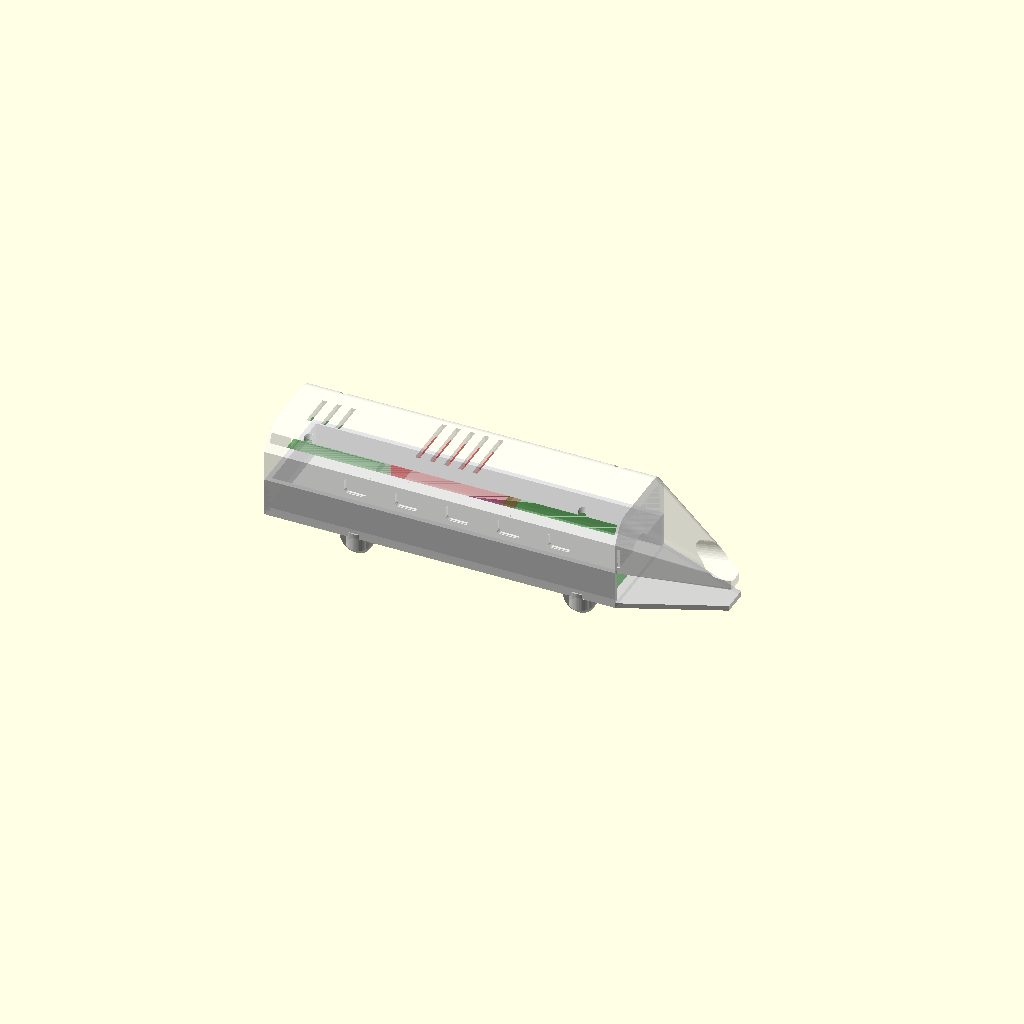
Cell 1: the model at its default parameters.
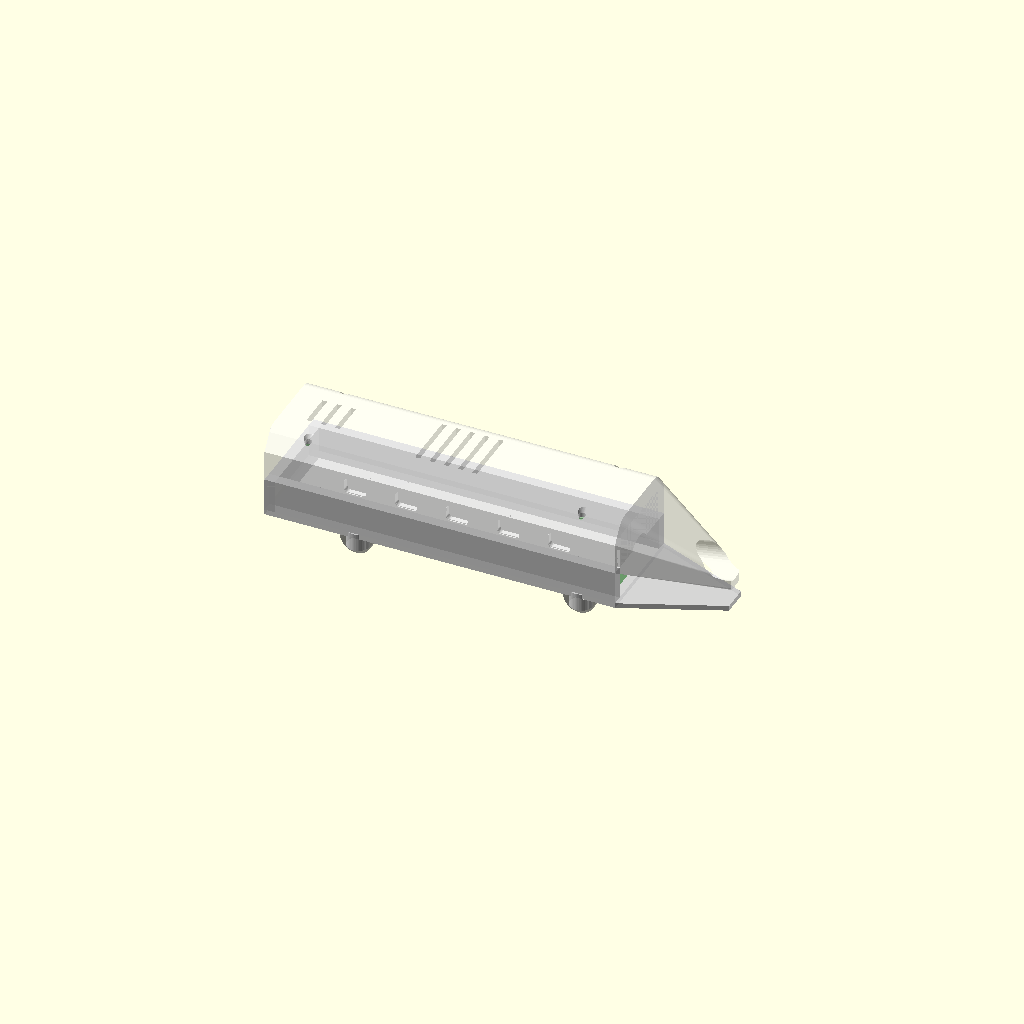
Cell 2: the same model with WALL = 3.2.
One fixed orthographic camera (rotation 55°, 0°, 25°; colour scheme Cornfield) for every cell.
OpenSCAD source file cad/train/plarail_shell_v2.scad:
// =====================================================================
// Plarail Smart FPV Train — Shell (Top Cover)  v2
// Shinkansen N700-inspired streamlined profile
// Self-contained — no external library dependencies
// All dimensions in millimeters.  $fn = 48 for curves.
// =====================================================================

$fn = 48;

// --- Part Selector ---
// "shell"    — shell only (flipped for printing, flat roof down)
// "chassis"  — chassis only (uses chassis file)
// "assembly" — shell + chassis + ghost components
part = "assembly";

// =====================================================================
// Print / Tolerance  (must match chassis file exactly)
// =====================================================================
PRINT_TOL       = 0.20;
WALL            = 1.60;
CLEARANCE       = 1.50;

// =====================================================================
// Plarail Track Standard (27 mm gauge per hardware_specs.yaml)
// =====================================================================
TRACK_GAUGE     = 27;
WHEEL_DIA       = 10;
WHEEL_WIDTH     = 3;
AXLE_DIA        = 2.0;
AXLE_HOLE       = AXLE_DIA + 2 * PRINT_TOL;
WHEEL_BOSS_OD   = 7;
WHEEL_BOSS_H    = 4;

// =====================================================================
// Body Envelope  (shared with chassis)
// =====================================================================
BODY_LENGTH     = 140;
BODY_WIDTH      = 33;
BODY_HEIGHT_TOT = 28;
SPLIT_Z         = 12;
FLOOR_T         = 1.6;
NOSE_LEN        = 30;
BODY_RECT_LEN   = BODY_LENGTH - NOSE_LEN;

// =====================================================================
// Shell Envelope
// =====================================================================
SHELL_HEIGHT    = BODY_HEIGHT_TOT - SPLIT_Z;  // 16 mm
ROOF_TAPER      = 2.5;   // Roof is narrower than body by this amount per side
ROOF_RADIUS     = 4;     // Roof edge rounding radius

// =====================================================================
// Nose Cone Parameters (N700 aerodynamic profile)
// =====================================================================
NOSE_TIP_W      = 6;     // Width at tip
NOSE_TIP_H      = 5;     // Height at tip
NOSE_TIP_DROP   = 6;     // Tip drops below body top line
NOSE_MID_FRAC   = 0.45;  // Mid-section at 45% of nose length
NOSE_MID_W_FRAC = 0.55;  // Mid-section width fraction
NOSE_MID_H_FRAC = 0.65;  // Mid-section height fraction

// =====================================================================
// Windshield Cutout (for ESP32-CAM lens)
// =====================================================================
WINDSHIELD_W    = 14;     // Width of windshield opening
WINDSHIELD_H    = 10;     // Height
WINDSHIELD_R    = 2;      // Corner radius
CAM_LENS_DIA    = 8;
CAM_TILT        = 10;     // Must match chassis tilt

// =====================================================================
// USB-C Access Port
// =====================================================================
USB_PORT_W      = 9;
USB_PORT_H      = 3.5;
CHRG_L          = 26;
CHRG_W          = 17;

// Position must match chassis TP4056 location
CHRG_X          = 3;       // MOTOR_X from chassis = 3

// =====================================================================
// Window Parameters
// =====================================================================
WINDOW_W        = 7;
WINDOW_H        = 5;
WINDOW_R        = 1.2;
WINDOW_SPACING  = 16;
WINDOW_COUNT    = 5;
WINDOW_Z_LOCAL  = 3;      // Z offset from split line (on shell)

// Window band (continuous recess)
WBAND_HEIGHT    = 6;
WBAND_DEPTH     = 0.3;
WBAND_Z_LOCAL   = 2;      // From split line

// =====================================================================
// Ventilation Grills
// =====================================================================
VENT_SLOT_L     = 18;     // Slot length
VENT_SLOT_W     = 1.5;    // Slot width
VENT_SPACING    = 4.5;
VENT_COUNT      = 5;
VENT_Z_LOCAL    = SHELL_HEIGHT - WALL - 1;  // Near roof

// =====================================================================
// M2 Screw Holes (must match chassis boss positions)
// =====================================================================
M2_HOLE         = 2.2;
M2_BOSS_OD      = 5.5;
M2_COUNTERSINK  = 4.2;    // Countersink diameter for M2

// Positions must match chassis
SCREW_POSITIONS = [
    [12,                    BODY_WIDTH/2 - M2_BOSS_OD/2 - 1],
    [12,                   -BODY_WIDTH/2 + M2_BOSS_OD/2 + 1],
    [BODY_RECT_LEN - 12,   BODY_WIDTH/2 - M2_BOSS_OD/2 - 1],
    [BODY_RECT_LEN - 12,  -BODY_WIDTH/2 + M2_BOSS_OD/2 + 1],
];

// =====================================================================
// Alignment Groove (mates with chassis ridge)
// =====================================================================
RIDGE_W         = 0.8 + PRINT_TOL;   // Slightly wider than chassis ridge
RIDGE_H         = 1.0 + PRINT_TOL;

// =====================================================================
// Decorative Features
// =====================================================================
PANEL_LINE_D    = 0.2;    // Panel line depth
PANEL_LINE_W    = 0.3;    // Panel line width

// =====================================================================
// Helper: Rounded Rectangle (2D)
// =====================================================================
module rrect_2d(w, h, r) {
    offset(r=r) offset(delta=-r)
        square([w, h], center=true);
}

// =====================================================================
// Shell Cross-Section (2D) — N700 profile with tapered roof
// =====================================================================
module shell_cross_section_2d() {
    // Cross-section from split line (Z=0 local) to roof
    // Bottom is BODY_WIDTH, roof is narrower
    roof_w = BODY_WIDTH - 2 * ROOF_TAPER;

    hull() {
        // Bottom edge (full width at split line)
        translate([-BODY_WIDTH/2, 0])
            square([BODY_WIDTH, 0.01]);

        // Side walls taper inward
        translate([-BODY_WIDTH/2, 0])
            square([BODY_WIDTH, SHELL_HEIGHT * 0.6]);

        // Roof edge (narrower, rounded)
        translate([-roof_w/2 + ROOF_RADIUS, SHELL_HEIGHT - ROOF_RADIUS])
            circle(r=ROOF_RADIUS);
        translate([roof_w/2 - ROOF_RADIUS, SHELL_HEIGHT - ROOF_RADIUS])
            circle(r=ROOF_RADIUS);
    }
}

// =====================================================================
// Shell Outer Form — rectangular section
// =====================================================================
module shell_body_outer() {
    translate([0, 0, SPLIT_Z])
        rotate([90, 0, 90])
            linear_extrude(height=BODY_RECT_LEN)
                shell_cross_section_2d();
}

// =====================================================================
// Shell Nose Cone — Shinkansen N700 taper
// =====================================================================
module shell_nose_cone() {
    translate([BODY_RECT_LEN, 0, SPLIT_Z]) {
        hull() {
            // Base junction — matches body cross-section
            rotate([90, 0, 90])
                linear_extrude(height=0.01)
                    shell_cross_section_2d();

            // Mid-section waypoint
            translate([NOSE_LEN * NOSE_MID_FRAC, 0, -NOSE_TIP_DROP * NOSE_MID_FRAC]) {
                mid_w = BODY_WIDTH * NOSE_MID_W_FRAC;
                mid_h = SHELL_HEIGHT * NOSE_MID_H_FRAC;
                mid_roof_w = mid_w - ROOF_TAPER;
                mid_r = min(2.5, mid_roof_w/4);

                rotate([90, 0, 90])
                    linear_extrude(height=0.01)
                        hull() {
                            translate([-mid_w/2, 0])
                                square([mid_w, 0.01]);
                            translate([-mid_roof_w/2 + mid_r, mid_h - mid_r])
                                circle(r=mid_r);
                            translate([mid_roof_w/2 - mid_r, mid_h - mid_r])
                                circle(r=mid_r);
                            translate([-mid_w/2, 0])
                                square([mid_w, 1]);
                        }
            }

            // Tip — small rounded shape, dropped
            translate([NOSE_LEN - 0.5, 0, -NOSE_TIP_DROP]) {
                tip_r = min(1.2, NOSE_TIP_W/4);
                rotate([90, 0, 90])
                    linear_extrude(height=0.5)
                        hull() {
                            translate([-NOSE_TIP_W/2 + tip_r, tip_r])
                                circle(r=tip_r);
                            translate([NOSE_TIP_W/2 - tip_r, tip_r])
                                circle(r=tip_r);
                            translate([-NOSE_TIP_W/2 + tip_r, NOSE_TIP_H - tip_r])
                                circle(r=tip_r);
                            translate([NOSE_TIP_W/2 - tip_r, NOSE_TIP_H - tip_r])
                                circle(r=tip_r);
                        }
            }
        }
    }
}

// =====================================================================
// Shell Outer (combined body + nose)
// =====================================================================
module shell_outer() {
    union() {
        shell_body_outer();
        shell_nose_cone();
    }
}

// =====================================================================
// Shell Interior Cavity (hollow out the shell)
// =====================================================================
module shell_interior() {
    iw = BODY_WIDTH - 2 * WALL;
    ih = SHELL_HEIGHT - WALL;  // Open at bottom (split line)
    il = BODY_RECT_LEN - WALL;

    // Main cavity
    translate([WALL/2, -iw/2, SPLIT_Z])
        cube([il, iw, ih]);

    // Nose cavity
    translate([BODY_RECT_LEN, 0, SPLIT_Z]) {
        hull() {
            translate([0, -(iw - 2)/2, 0])
                cube([0.01, iw - 2, ih - 2]);
            translate([NOSE_LEN - 12, -3, -NOSE_TIP_DROP * 0.4])
                cube([0.01, 6, NOSE_TIP_H - 2]);
        }
    }
}

// =====================================================================
// Windshield Cutout (front, for camera lens)
// =====================================================================
module windshield_cutout() {
    // Positioned on the nose, aligned with camera
    ws_x = BODY_RECT_LEN + NOSE_LEN * 0.15;
    ws_z = SPLIT_Z + 2;

    // Rectangular window with rounded corners
    translate([ws_x, 0, ws_z]) {
        rotate([0, -15, 0])  // Follow nose slope
            rotate([0, 90, 0])
                linear_extrude(height=WALL + 2)
                    rrect_2d(WINDSHIELD_W, WINDSHIELD_H, WINDSHIELD_R);
    }

    // Lens aperture (cylindrical, aligned with camera tilt)
    cam_center_z = FLOOR_T + 12/2 + 1;  // Approximate camera center from chassis
    translate([BODY_RECT_LEN - 2, 0, cam_center_z])
        rotate([0, -CAM_TILT, 0])
            rotate([0, 90, 0])
                cylinder(h=NOSE_LEN + 5, d=CAM_LENS_DIA + 3);
}

// =====================================================================
// Side Windows (decorative recesses)
// =====================================================================
module side_windows() {
    start_x = BODY_RECT_LEN - WINDOW_COUNT * WINDOW_SPACING - 5;

    for (i = [0 : WINDOW_COUNT - 1]) {
        x = start_x + i * WINDOW_SPACING;
        for (side = [-1, 1]) {
            y = side * BODY_WIDTH / 2;
            translate([x, y, SPLIT_Z + WINDOW_Z_LOCAL])
                rotate([90, 0, 0])
                    linear_extrude(height=WALL + 1, center=true)
                        hull() {
                            for (dx = [WINDOW_R, WINDOW_W - WINDOW_R])
                                for (dz = [WINDOW_R, WINDOW_H - WINDOW_R])
                                    translate([dx, dz])
                                        circle(r=WINDOW_R);
                        }
        }
    }
}

// =====================================================================
// Window Band (continuous recess along both sides)
// =====================================================================
module window_band() {
    band_len = BODY_RECT_LEN - 2 * WALL;

    for (side = [-1, 1]) {
        translate([WALL, side * (BODY_WIDTH/2 - WBAND_DEPTH + 0.01),
                   SPLIT_Z + WBAND_Z_LOCAL])
            cube([band_len, WBAND_DEPTH + 0.02, WBAND_HEIGHT]);
    }

    // Band continues into nose (first 25%)
    nose_band = NOSE_LEN * 0.25;
    for (side = [-1, 1]) {
        translate([BODY_RECT_LEN,
                   side * (BODY_WIDTH/2 - WBAND_DEPTH + 0.01),
                   SPLIT_Z + WBAND_Z_LOCAL])
            cube([nose_band, WBAND_DEPTH + 0.02, WBAND_HEIGHT]);
    }
}

// =====================================================================
// Ventilation Grills (roof slots for heat dissipation)
// =====================================================================
module vent_grills() {
    // Center cluster on roof
    start_x = BODY_RECT_LEN / 2 - (VENT_COUNT * VENT_SPACING) / 2;

    for (i = [0 : VENT_COUNT - 1]) {
        x = start_x + i * VENT_SPACING;
        translate([x, -VENT_SLOT_L/2, SPLIT_Z + SHELL_HEIGHT - WALL - 0.1])
            cube([VENT_SLOT_W, VENT_SLOT_L, WALL + 0.2]);
    }

    // Rear vent cluster (above motor area)
    rear_start = 8;
    for (i = [0 : 2]) {
        translate([rear_start + i * VENT_SPACING,
                   -VENT_SLOT_L * 0.6 / 2,
                   SPLIT_Z + SHELL_HEIGHT - WALL - 0.1])
            cube([VENT_SLOT_W, VENT_SLOT_L * 0.6, WALL + 0.2]);
    }
}

// =====================================================================
// USB-C Access Port (rear wall cutout for TP4056 charging)
// =====================================================================
module usb_access_port() {
    // TP4056 USB-C port faces the rear wall (X=0)
    chrg_y = BODY_WIDTH/2 - WALL - (CHRG_W + 1.5) - 0.5;
    port_center_y = chrg_y + (CHRG_W + 1.5) / 2;
    port_z = SPLIT_Z + 0.5;

    // Rear wall cutout
    translate([-0.5, port_center_y - USB_PORT_W/2 - 1, port_z])
        cube([WALL + 1, USB_PORT_W + 2, USB_PORT_H + 2]);

    // Label recess on rear face
    translate([-PANEL_LINE_D, port_center_y - USB_PORT_W/2 - 2, port_z + USB_PORT_H + 3])
        cube([PANEL_LINE_D + 0.1, USB_PORT_W + 4, 1.5]);
}

// =====================================================================
// M2 Screw Holes (countersunk from top)
// =====================================================================
module screw_holes() {
    for (pos = SCREW_POSITIONS) {
        translate([pos[0], pos[1], SPLIT_Z - 0.1]) {
            // Through-hole
            cylinder(h=SHELL_HEIGHT + 0.2, d=M2_HOLE);
            // Countersink at top
            translate([0, 0, SHELL_HEIGHT - 1.5])
                cylinder(h=2, d1=M2_HOLE, d2=M2_COUNTERSINK);
        }
    }
}

// =====================================================================
// Alignment Groove (mates with chassis ridge)
// =====================================================================
module alignment_groove() {
    groove_len = BODY_RECT_LEN - 2 * WALL - 10;

    // Left groove
    translate([WALL + 5, -BODY_WIDTH/2 + WALL, SPLIT_Z - 0.1])
        cube([groove_len, RIDGE_W, RIDGE_H + 0.1]);
    // Right groove
    translate([WALL + 5, BODY_WIDTH/2 - WALL - RIDGE_W, SPLIT_Z - 0.1])
        cube([groove_len, RIDGE_W, RIDGE_H + 0.1]);
}

// =====================================================================
// Panel Lines (decorative surface detail)
// =====================================================================
module panel_lines() {
    // Horizontal panel line at mid-height on both sides
    pl_z = SPLIT_Z + SHELL_HEIGHT * 0.45;
    pl_len = BODY_RECT_LEN - 10;

    for (side = [-1, 1]) {
        translate([5, side * (BODY_WIDTH/2 - PANEL_LINE_D + 0.01), pl_z])
            cube([pl_len, PANEL_LINE_D + 0.01, PANEL_LINE_W]);
    }

    // Vertical panel lines (door markers)
    for (x = [BODY_RECT_LEN * 0.3, BODY_RECT_LEN * 0.7]) {
        for (side = [-1, 1]) {
            translate([x, side * (BODY_WIDTH/2 - PANEL_LINE_D + 0.01),
                       SPLIT_Z + 1])
                cube([PANEL_LINE_W, PANEL_LINE_D + 0.01, SHELL_HEIGHT - 3]);
        }
    }
}

// =====================================================================
// Headlight Recesses (front nose)
// =====================================================================
module headlight_recesses() {
    // Two small circular recesses on the nose front
    hl_x = BODY_RECT_LEN + NOSE_LEN * 0.35;
    hl_z = SPLIT_Z + 2;
    hl_dia = 3;
    hl_depth = 1;

    for (side = [-1, 1]) {
        translate([hl_x, side * 5, hl_z])
            rotate([0, 90, 0])
                cylinder(h=hl_depth, d=hl_dia);
    }
}

// =====================================================================
// Rear Face Detail (tail lights, coupling access)
// =====================================================================
module rear_details() {
    // Tail light recesses
    tl_dia = 2.5;
    for (side = [-1, 1]) {
        translate([-0.5, side * 8, SPLIT_Z + SHELL_HEIGHT * 0.4])
            rotate([0, -90, 0])
                cylinder(h=1, d=tl_dia);
    }
}

// =====================================================================
// MAIN SHELL MODULE
// =====================================================================
module shell() {
    difference() {
        // Solid outer form
        shell_outer();

        // Hollow interior
        shell_interior();

        // Functional cutouts
        windshield_cutout();
        usb_access_port();
        screw_holes();
        alignment_groove();
        vent_grills();

        // Decorative features
        side_windows();
        window_band();
        panel_lines();
        headlight_recesses();
        rear_details();
    }
}

// =====================================================================
// Chassis (inline copy for assembly view — or use `use` if preferred)
// Minimal chassis representation for assembly preview
// =====================================================================
module chassis_placeholder() {
    // Simplified chassis block for assembly reference
    // The real chassis is in plarail_chassis_v2.scad
    color("LightGray", 0.8) {
        // Floor
        translate([0, -BODY_WIDTH/2, 0])
            cube([BODY_RECT_LEN, BODY_WIDTH, FLOOR_T]);
        // Nose floor
        hull() {
            translate([BODY_RECT_LEN, -BODY_WIDTH/2, 0])
                cube([0.01, BODY_WIDTH, FLOOR_T]);
            translate([BODY_LENGTH - 1, -4, 0])
                cube([1, 8, FLOOR_T]);
        }
        // Side walls
        translate([0, -BODY_WIDTH/2, FLOOR_T])
            cube([BODY_RECT_LEN, WALL, SPLIT_Z - FLOOR_T]);
        translate([0, BODY_WIDTH/2 - WALL, FLOOR_T])
            cube([BODY_RECT_LEN, WALL, SPLIT_Z - FLOOR_T]);
        // Rear wall
        translate([0, -BODY_WIDTH/2, FLOOR_T])
            cube([WALL, BODY_WIDTH, SPLIT_Z - FLOOR_T]);
        // Wheel bosses
        for (ax = [MOTOR_X + MOTOR_LEN, BODY_RECT_LEN - 12]) {
            for (side = [-1, 1]) {
                translate([ax, side * TRACK_GAUGE/2, -WHEEL_BOSS_H])
                    cylinder(h=WHEEL_BOSS_H + FLOOR_T, d=WHEEL_BOSS_OD);
            }
        }
    }
}

// =====================================================================
// Ghost Component Volumes
// =====================================================================
// Component dimensions
CAM_L           = 40;  CAM_W = 27;  CAM_H = 12;
BATT_L          = 48;  BATT_W = 30; BATT_H = 6;
MOTOR_X         = 3;
MOTOR_DIA       = 12;  MOTOR_LEN = 25;
MDRV_X          = 3;
MDRV_L          = 29;  MDRV_W = 23; MDRV_H = 15;
BOOST_L         = 36;  BOOST_W = 17; BOOST_H = 14;

// Layout positions (must match chassis)
BATT_X          = MOTOR_X + MOTOR_LEN + 2;  // X=30
BOOST_X         = BATT_X + 6;               // X=36
CAM_X           = BODY_RECT_LEN - 2;  // =108, within rectangular section

module ghost_components() {
    // ESP32-CAM
    color("ForestGreen", 0.35)
        translate([CAM_X - CAM_L, -CAM_W/2, FLOOR_T + 1])
            cube([CAM_L, CAM_W, CAM_H]);

    // Battery
    color("DodgerBlue", 0.35)
        translate([BATT_X, -BATT_W/2, FLOOR_T + 0.5])
            cube([BATT_L, BATT_W, BATT_H]);

    // MT3608 (on top of battery)
    color("Red", 0.3)
        translate([BOOST_X, -BOOST_W/2, FLOOR_T + BATT_H + 2])
            cube([BOOST_L, BOOST_W, BOOST_H]);

    // N20 Motor
    color("Silver", 0.35)
        translate([MOTOR_X, 0, FLOOR_T + (MOTOR_DIA + 1.5)/2])
            rotate([0, 90, 0])
                cylinder(h=MOTOR_LEN, d=MOTOR_DIA);

    // L9110S (Y-offset to left side)
    mdrv_y = -BODY_WIDTH/2 + WALL + 1;
    color("DarkGreen", 0.3)
        translate([MDRV_X, mdrv_y, FLOOR_T + 2])
            cube([MDRV_L, MDRV_W, MDRV_H]);

    // TP4056
    chrg_y = BODY_WIDTH/2 - WALL - (CHRG_W + 1.5) - 0.5;
    color("Purple", 0.3)
        translate([CHRG_X, chrg_y, FLOOR_T + 0.8])
            cube([CHRG_L, CHRG_W, 4]);

    // Wheels
    color("DimGray", 0.5)
    for (ax = [MOTOR_X + MOTOR_LEN, BODY_RECT_LEN - 12]) {
        for (side = [-1, 1]) {
            translate([ax, side * TRACK_GAUGE/2, -WHEEL_BOSS_H + WHEEL_DIA/2 - 2])
                rotate([90, 0, 0])
                    cylinder(h=WHEEL_WIDTH, d=WHEEL_DIA, center=true);
        }
    }
}

// =====================================================================
// Assembly View
// =====================================================================
module assembly_view() {
    // Chassis (placeholder)
    chassis_placeholder();

    // Shell (translucent)
    color("White", 0.55) shell();

    // Ghost components
    ghost_components();
}

// =====================================================================
// Part Selector
// =====================================================================
if (part == "shell") {
    // Flip for printing — flat roof surface down on print bed
    translate([0, 0, SPLIT_Z + SHELL_HEIGHT])
        rotate([180, 0, 0])
            shell();
} else if (part == "chassis") {
    // Show chassis placeholder (use real chassis file for printing)
    chassis_placeholder();
} else {
    // Assembly view
    assembly_view();
}
Customizer parameters (derived from the source; name, type, default, range or options):
part: string, default "assembly"
PRINT_TOL: number, default 0.2
WALL: number, default 1.6
CLEARANCE: number, default 1.5
TRACK_GAUGE: number, default 27
WHEEL_DIA: number, default 10
WHEEL_WIDTH: number, default 3
AXLE_DIA: number, default 2
WHEEL_BOSS_OD: number, default 7
WHEEL_BOSS_H: number, default 4
BODY_LENGTH: number, default 140
BODY_WIDTH: number, default 33
BODY_HEIGHT_TOT: number, default 28
SPLIT_Z: number, default 12
FLOOR_T: number, default 1.6
NOSE_LEN: number, default 30
ROOF_TAPER: number, default 2.5
ROOF_RADIUS: number, default 4
NOSE_TIP_W: number, default 6
NOSE_TIP_H: number, default 5
NOSE_TIP_DROP: number, default 6
NOSE_MID_FRAC: number, default 0.45
NOSE_MID_W_FRAC: number, default 0.55
NOSE_MID_H_FRAC: number, default 0.65
WINDSHIELD_W: number, default 14
WINDSHIELD_H: number, default 10
WINDSHIELD_R: number, default 2
CAM_LENS_DIA: number, default 8
CAM_TILT: number, default 10
USB_PORT_W: number, default 9
USB_PORT_H: number, default 3.5
CHRG_L: number, default 26
CHRG_W: number, default 17
CHRG_X: number, default 3
WINDOW_W: number, default 7
WINDOW_H: number, default 5
WINDOW_R: number, default 1.2
WINDOW_SPACING: number, default 16
WINDOW_COUNT: number, default 5
WINDOW_Z_LOCAL: number, default 3
WBAND_HEIGHT: number, default 6
WBAND_DEPTH: number, default 0.3
WBAND_Z_LOCAL: number, default 2
VENT_SLOT_L: number, default 18
VENT_SLOT_W: number, default 1.5
VENT_SPACING: number, default 4.5
VENT_COUNT: number, default 5
M2_HOLE: number, default 2.2
M2_BOSS_OD: number, default 5.5
M2_COUNTERSINK: number, default 4.2
PANEL_LINE_D: number, default 0.2
PANEL_LINE_W: number, default 0.3
